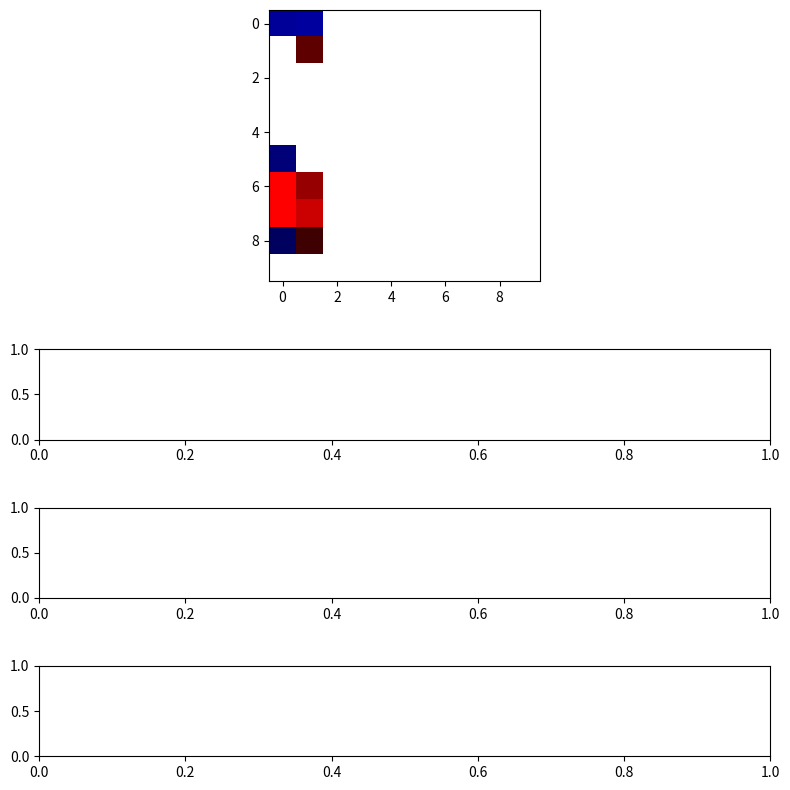

Python code for this plot:
import random
import numpy as np
import matplotlib.pyplot as plt
from matplotlib import animation

seed = 19680801 
np.random.seed(seed)
print("semilla:", seed)
NPob = 10
Poblacion = []
nGen = 10
npasos = 50
Asesinatos = 0
Map_x = 10
Map_y = 10
Map = np.full((Map_x, Map_y,3),255)

# Para almacenar datos de las gráficas
muertes_por_generacion = []
asesinatos_por_generacion = []
ganadores_por_generacion = []

class individuo:
    def __init__(self,genes=[],position=[0,0]) -> None:
        self.genes = genes
        self.pasos = 0
        self.is_live = True
    
        # self asesino (true o false)

        # [n, s, e, o, ne, no, se, so, asesino]
        # [1, 1, 0, 1, 0 , 1,   0,  1,     0  ]
        #self.gen()

        if len(self.genes) == 0:
            self.generar_genes()
        else:
            self.mutar()
        self.color = self.getColor()
        self.position = self.ini_position()
        
            
    def ini_position(self):
            Pos_x = np.random.randint(0, Map_x-1)
            Pos_y = np.random.randint(0, 2)
            if np.array_equal( Map[Pos_x, Pos_y], np.array([255,255,255])):
                self.position = [Pos_x, Pos_y]
                Map[Pos_x, Pos_y] = self.color
                return ([Pos_x, Pos_y])
            else: 
               return self.ini_position()
    # [redacted]
    def generar_genes(self):
        #generear los genes de el individuo
        self.genes = [np.random.randint(0,2) for _ in range(9)]
        
    
    # [redacted]
    def mutar(self):
        # puedes cambiar los gene segun 
        prob_mutacion = 0.3  
        
        if np.random.uniform() <= prob_mutacion:
            index = np.random.randint(9)
            self.genes[index] = np.random.uniform()
            self.genes = self.normalizar(self.genes)

    
    def normalizar(self,vec):
        normalizado = []
        x = sum(vec)
        for i in vec:
            normalizado.append(i/x)
        return normalizado

    # [redacted]
    def move(self):
        mov = np.random.randint(len(self.genes)-1)# 8,1 OCHOYUNO
        if self.genes[mov] == 1 :
            self.position=posicionar(mov , self.position.copy(), self.genes[8])

    def getColor(self):
    # Ponderaciones para los colores RGB según las direcciones
        ponderaciones = [-0.1, -0.1, -0.2, 0.6, -0.15, 0.2, -0.15, 0.2]
        # Calcular la suma ponderada de los genes y las ponderaciones
        suma = sum(ponderaciones[x] * self.genes[x] for x in range(len(ponderaciones)))
        # Asegurarse de que suma esté en el rango [-1, 1]
        suma = max(-1, min(suma, 1))
        # Mapear la suma al rango de 0 a 255 para los colores RGB
        if suma > 0:
            color_value = int(suma * 255)  # Para valores positivos
            # Ajustar intensidad según la dirección
            if self.genes[3] == 1:  # oeste
                color_value = min(color_value + 50, 255)  # Incrementar el canal azul para oeste
            if self.genes[5] == 1:  # noroeste
                color_value = min(color_value + 70, 255)  # Incrementar el canal azul más para noroeste
            if self.genes[7] == 1:  # suroeste
                color_value = min(color_value + 70, 255)  # Incrementar el canal azul más para suroeste
            return (color_value, 0, 0)
        else:
            color_value = int(-suma * 255)  # Para valores negativos
            # Ajustar intensidad según la dirección
            if self.genes[3] == 1:  # oeste
                color_value = min(color_value + 50, 255)  # Incrementar el canal rojo para oeste
            if self.genes[5] == 1:  # noroeste
                color_value = min(color_value + 70, 255)  # Incrementar el canal rojo más para noroeste
            if self.genes[7] == 1:  # suroeste
                color_value = min(color_value + 70, 255)  # Incrementar el canal rojo más para suroeste

            return (0, 0, color_value)

# [redacted]
def cruce(c1, c2):
    # Dividir c1 y c2 en dos partes
    long_gen = len(c1.genes)
    p_cruce = long_gen // 2
    
    c1_1 = c1.genes[:p_cruce]
    c1_2 = c1.genes[p_cruce:]
    
    c2_1 = c2.genes[:p_cruce]
    c2_2 = c2.genes[p_cruce:]
    
    # Cruce 
    ch_1 = c1_1 + c2_2
    ch_2 = c2_1 + c1_2
    
    # Crear nuevos individuos
    ch_1 = individuo(genes=ch_1)
    ch_2 = individuo(genes=ch_2)
    
    return ch_1, ch_2

# [redacted]
def fitness():
    #Se ordena de Menor a mayor segun los pasos que dan 
    Poblacion.sort(key=lambda sujeto: sujeto.pasos)

def probabilidades(individuos):
    p = 0.3
    for i, individuo in enumerate(individuos):
        probabilidad = p * (1 - p) ** i
        individuo.seleccion = probabilidad

def seleccion(poblacion):
    poblacion.sort(key=lambda sujeto: sujeto.pasos)
    
    probabilidades(poblacion)
    
    sel = []
    while len(sel) < 2:
        for individuo in poblacion:
            if random.random() < individuo.seleccion:
                sel.append(individuo)
            if len(sel) == 2:
                break
            
    c1, c2 = sel[0], sel[1]
    return c1, c2

# [redacted]
def rellenar_Poblacion(): 
    dif = NPob - len(Poblacion) 
    if dif > 0 :
        for i in range(dif):
            x = individuo()
            Poblacion.append(x)
            Map[x.position[0]][x.position[1]] = x.color
# [redacted]
def init_Poblacion():
    global Poblacion , Map_x
    if NPob <= (Map_x*2-5):
        for x in range(NPob):
            i = individuo()
            Poblacion.append(i)
            Map[i.position[0]][i.position[1]] = i.color
    
def asalvo(pos):
    if pos[1] == Map_y-1 :
        return True
    else:
        return False
def colision(pos):
    index_indi = 0
    for a in Poblacion:
        if a.position[0] == pos[0] and a.position[1] == pos[1]:
            return True , index_indi  
        index_indi +=1                          
    return False ,index_indi

# coto

def posicionar(posm,posicion,a):
    global Asesinatos
    ori = posicion.copy()
        # [n, s, e, o, ne, no, se, so, asesino]
    if posm == 0 :
        #n
        posicion[0]-=1
    elif posm == 1:
        #s
        posicion[0]+=1
    elif posm == 2:
        #e
        posicion[1]+=1   
    elif posm == 3:
        #o
        posicion[1]-=1
    elif posm == 4:
        #ne
        posicion[1]+=1 ; posicion[0]-=1
    elif posm == 5:
        #no
        posicion[0]-=1 ; posicion[1]-=1
    elif posm == 6:
        #se
        posicion[0]+=1 ; posicion[1]+=1
    elif posm == 7:
        #so
        posicion[0]+=1 ; posicion[1]-=1; 
    if posicion[0]>=0 and posicion[1]>=0 and posicion[0]<Map_x and posicion[1] < Map_y:
        colisiono , indexcol = colision(posicion)
        if colisiono:
            if a == 1:
                Map[Poblacion[indexcol].position[0],Poblacion[indexcol].position[1]] = np.array([255,255,255])
                Poblacion.pop(indexcol)
                Asesinatos +=1
                return posicion
            else:
                return ori
        else :
            return posicion
    else: 
        return ori

def terminados():
    salvados = []
    conmuertos = 0
    llegaron = 0
    for p in Poblacion:
        if asalvo(p.position):
            p.position = p.ini_position()
            salvados.append(p)
            llegaron += 1
        else:
            conmuertos+=1
    return salvados, conmuertos, llegaron


# Función de inicialización para la animación
def init():
    print("generacion 0")
    im.set_data(Map)
    return [im]

# Función de animación que se ejecutará en cada cuadro
def animate(i):
    global pasos,npasos,gen,Poblacion,Asesinatos

    if pasos == npasos:
        Poblacion ,muertos,ganadores = terminados()
        muertes_por_generacion.append(muertos)
        asesinatos_por_generacion.append(Asesinatos)
        ganadores_por_generacion.append(ganadores)
        #Escribir codigo de cruza 
        if len(Poblacion) > 1:
            c1, c2 = seleccion(Poblacion)
            h1, h2 = cruce(c1, c2)
            Poblacion.append(h1)
            Poblacion.append(h2)
        #Rellenar poblacion
        rellenar_Poblacion()
        Map.fill(255)
        gen += 1 
        pasos = 0
        print("Ganadores: ",ganadores)
        print("Muertos por no llegar: ", muertos)
        print("Asesinatos: ",Asesinatos)
        print("generacion N°",gen)
        #Reinicio asesinatos
        Asesinatos = 0
    else:
        for indi in Poblacion :
            Map[indi.position[0],indi.position[1]] = np.array([255,255,255])
            #Logica al revez de asalvo 
            if not asalvo(indi.position):
                indi.move()
            Map[indi.position[0],indi.position[1]] = indi.color

    im.set_data(Map)
    pasos += 1
    ax2.clear()
    ax3.clear()
    ax4.clear()

    ax2.plot(muertes_por_generacion, label='Muertes')
    ax2.set_xlabel('Generaciones')
    ax2.set_ylabel('Cantidad')
    ax2.set_title('Muertos por Generación')

    ax3.plot(asesinatos_por_generacion, label='Asesinatos')
    ax3.set_xlabel('Generaciones')
    ax3.set_ylabel('Cantidad')
    ax3.set_title('Asesinados por Generación')

    ax4.plot(ganadores_por_generacion, label='Ganadores')
    ax4.set_xlabel('Generaciones')
    ax4.set_ylabel('Cantidad')
    ax4.set_title('Ganadores por Generación')
    
    plt.pause(0.001) 

    ax1.set_title('Generacion ' + str(gen))
    return [im]

fig, (ax1, ax2, ax3, ax4) = plt.subplots(4, 1, figsize=(8, 8), gridspec_kw={'height_ratios': [3, 1, 1, 1]})  
im = ax1.imshow(Map, cmap='Reds', interpolation='nearest')
ax1.axis('on')
init_Poblacion()
gen = 0
pasos = 0
ani = animation.FuncAnimation(fig, animate, frames=nGen * npasos, init_func=init, blit=True)

plt.tight_layout()
plt.subplots_adjust(hspace=0.5)
plt.show()

